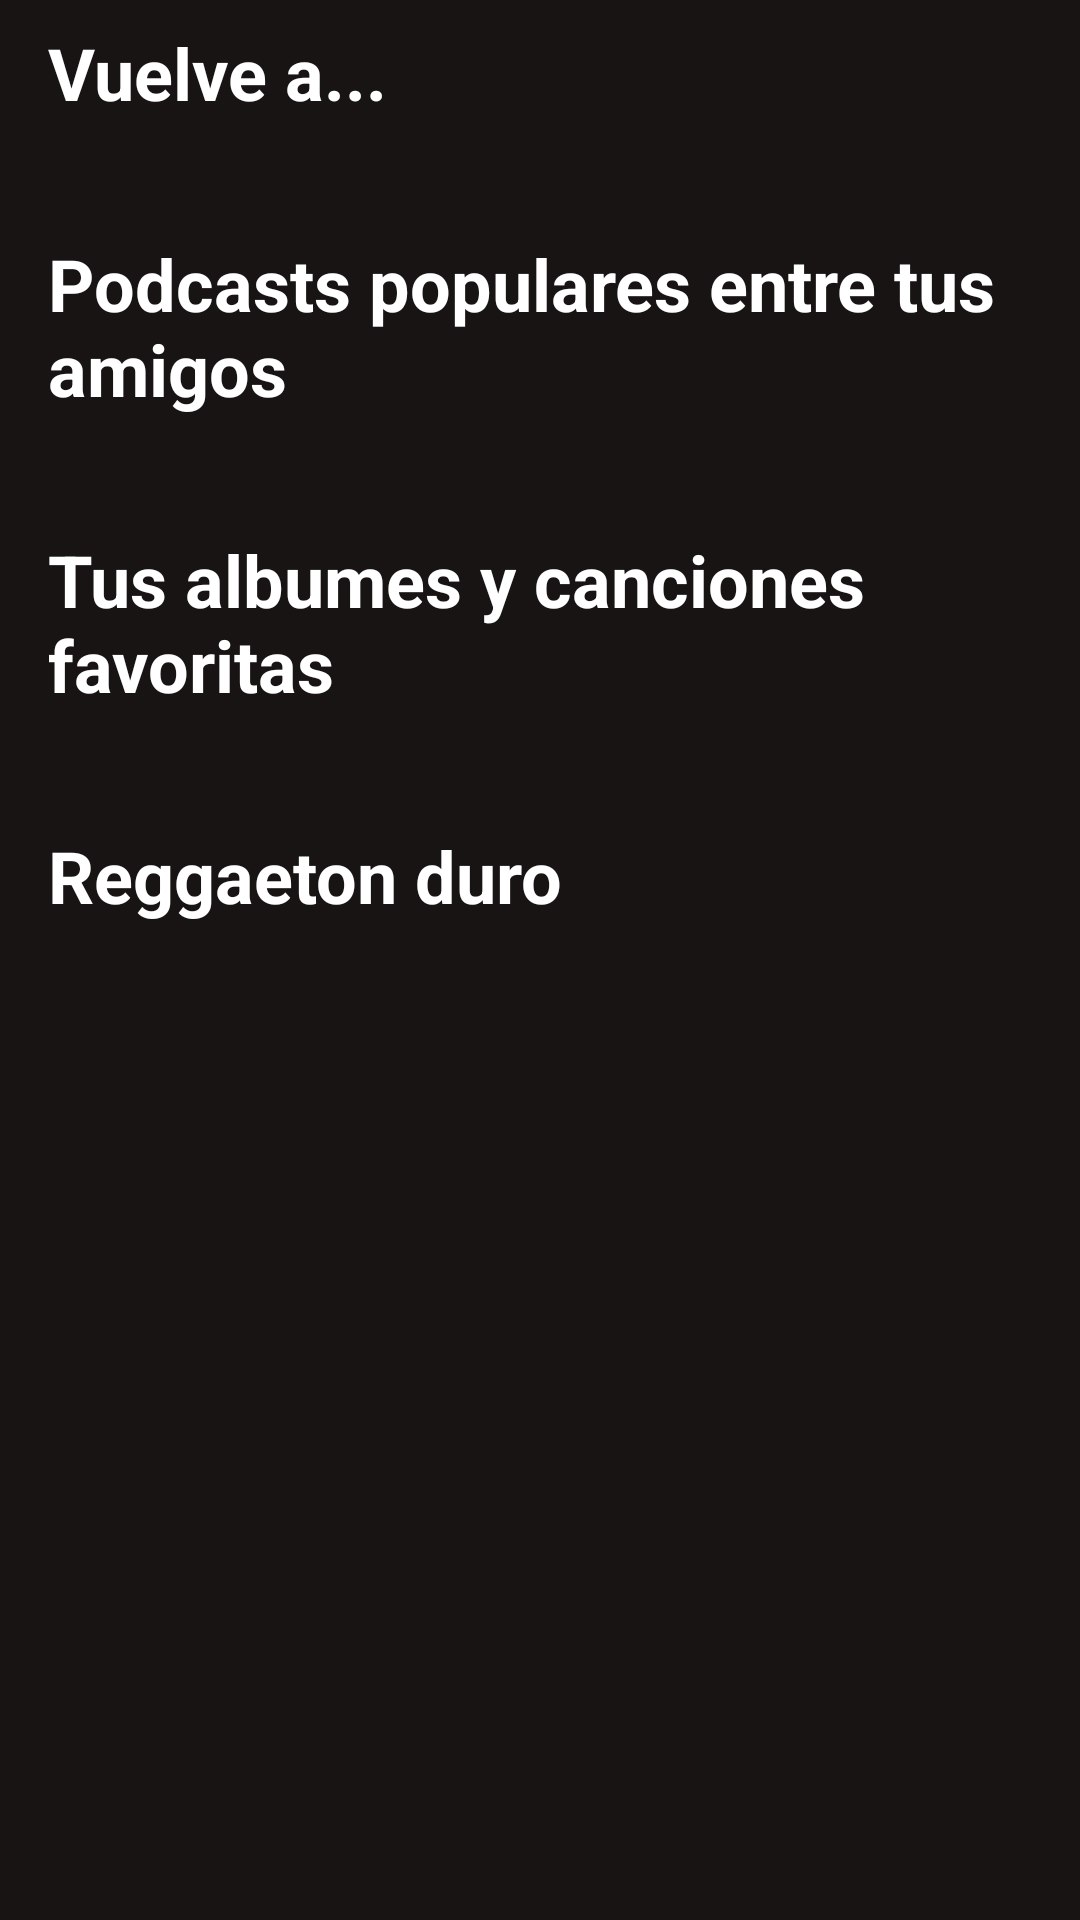

Layout XML and referenced resources for this Android screen:
<!-- AndroidManifest.xml: application theme AppTheme -->
<!-- res/layout/fragment_home.xml -->
<?xml version="1.0" encoding="utf-8"?>
<ScrollView xmlns:android="http://schemas.android.com/apk/res/android"
    xmlns:app="http://schemas.android.com/apk/res-auto"
    xmlns:tools="http://schemas.android.com/tools"
    android:layout_width="match_parent"
    android:layout_height="match_parent"
    tools:context=".ui.home.HomeFragment"
    android:background="#191414">

    <RelativeLayout
        android:layout_width="match_parent"
        android:layout_height="wrap_content"
        >

        <LinearLayout
            android:layout_width="match_parent"
            android:layout_height="wrap_content"
            android:layout_marginTop="8dp"
            android:layout_marginLeft="16dp"
            android:layout_marginRight="16dp"
            android:orientation="horizontal"
            android:id="@+id/linearLayout">

            <TextView
                android:layout_width="wrap_content"
                android:layout_height="wrap_content"
                android:text="Vuelve a..."
                android:textColor="#FFF"
                android:textSize="24sp"
                android:textStyle="bold"
                android:layout_weight="0.95"/>

            <ImageButton
                android:id="@+id/settingsButton"
                android:layout_width="wrap_content"
                android:layout_height="wrap_content"
                android:background="#191414"
                android:layout_gravity="center_vertical"
                android:src="@drawable/ic_action_settings"
                android:layout_weight="0.05"

                />
        </LinearLayout>

        <androidx.recyclerview.widget.RecyclerView
            android:layout_width="match_parent"
            android:layout_height="wrap_content"
            android:orientation="horizontal"
            android:id="@+id/recyclerView1"
            android:layout_marginTop="10dp"
            android:layout_below="@+id/linearLayout"
            android:layout_marginBottom="20dp"/>

        <LinearLayout
            android:layout_below="@+id/recyclerView1"
            android:layout_width="match_parent"
            android:layout_height="wrap_content"
            android:layout_marginTop="8dp"
            android:layout_marginLeft="16dp"
            android:layout_marginRight="16dp"
            android:orientation="horizontal"
            android:id="@+id/linearLayout2">

            <TextView
                android:layout_width="wrap_content"
                android:layout_height="wrap_content"
                android:text="Podcasts populares entre tus amigos"
                android:textColor="#FFF"
                android:textSize="24sp"
                android:textStyle="bold"
                android:layout_weight="0.95"/>

        </LinearLayout>

        <androidx.recyclerview.widget.RecyclerView
            android:layout_width="match_parent"
            android:layout_height="wrap_content"
            android:orientation="horizontal"
            android:id="@+id/recyclerView2"
            android:layout_marginTop="10dp"
            android:layout_marginBottom="20dp"
            android:layout_below="@+id/linearLayout2"/>

        <LinearLayout
            android:layout_below="@+id/recyclerView2"
            android:layout_width="match_parent"
            android:layout_height="wrap_content"
            android:layout_marginTop="8dp"
            android:layout_marginLeft="16dp"
            android:layout_marginRight="16dp"
            android:orientation="horizontal"
            android:id="@+id/linearLayout3">

            <TextView
                android:layout_width="wrap_content"
                android:layout_height="wrap_content"
                android:text="Tus albumes y canciones favoritas"
                android:textColor="#FFF"
                android:textSize="24sp"
                android:textStyle="bold"
                android:layout_weight="0.95"/>

        </LinearLayout>

        <androidx.recyclerview.widget.RecyclerView
            android:layout_width="match_parent"
            android:layout_height="wrap_content"
            android:orientation="horizontal"
            android:id="@+id/recyclerView3"
            android:layout_marginBottom="20dp"
            android:layout_marginTop="10dp"
            android:layout_below="@+id/linearLayout3"/>

        <LinearLayout
            android:layout_below="@+id/recyclerView3"
            android:layout_width="match_parent"
            android:layout_height="wrap_content"
            android:layout_marginTop="8dp"
            android:layout_marginLeft="16dp"
            android:layout_marginRight="16dp"
            android:orientation="horizontal"
            android:id="@+id/linearLayout4">

            <TextView
                android:layout_width="wrap_content"
                android:layout_height="wrap_content"
                android:text="Reggaeton duro"
                android:textColor="#FFF"
                android:textSize="24sp"
                android:textStyle="bold"
                android:layout_weight="0.95"/>

        </LinearLayout>

        <androidx.recyclerview.widget.RecyclerView
            android:layout_width="match_parent"
            android:layout_height="wrap_content"
            android:orientation="horizontal"
            android:layout_marginBottom="20dp"
            android:id="@+id/recyclerView4"
            android:layout_marginTop="10dp"
            android:layout_below="@+id/linearLayout4"/>
    </RelativeLayout>





</ScrollView>
<!-- resources referenced by this layout -->
<resources>
  <style name="AppTheme" parent="Theme.MaterialComponents.NoActionBar">
          
          <item name="colorPrimary">@color/colorPrimary</item>
          <item name="colorPrimaryDark">@color/colorPrimaryDark</item>
          <item name="colorAccent">@color/colorAccent</item>
      </style>
  <color name="colorPrimary">#FFF</color>
  <color name="colorPrimaryDark">#191414</color>
  <color name="colorAccent">#1DB954</color>
</resources>
